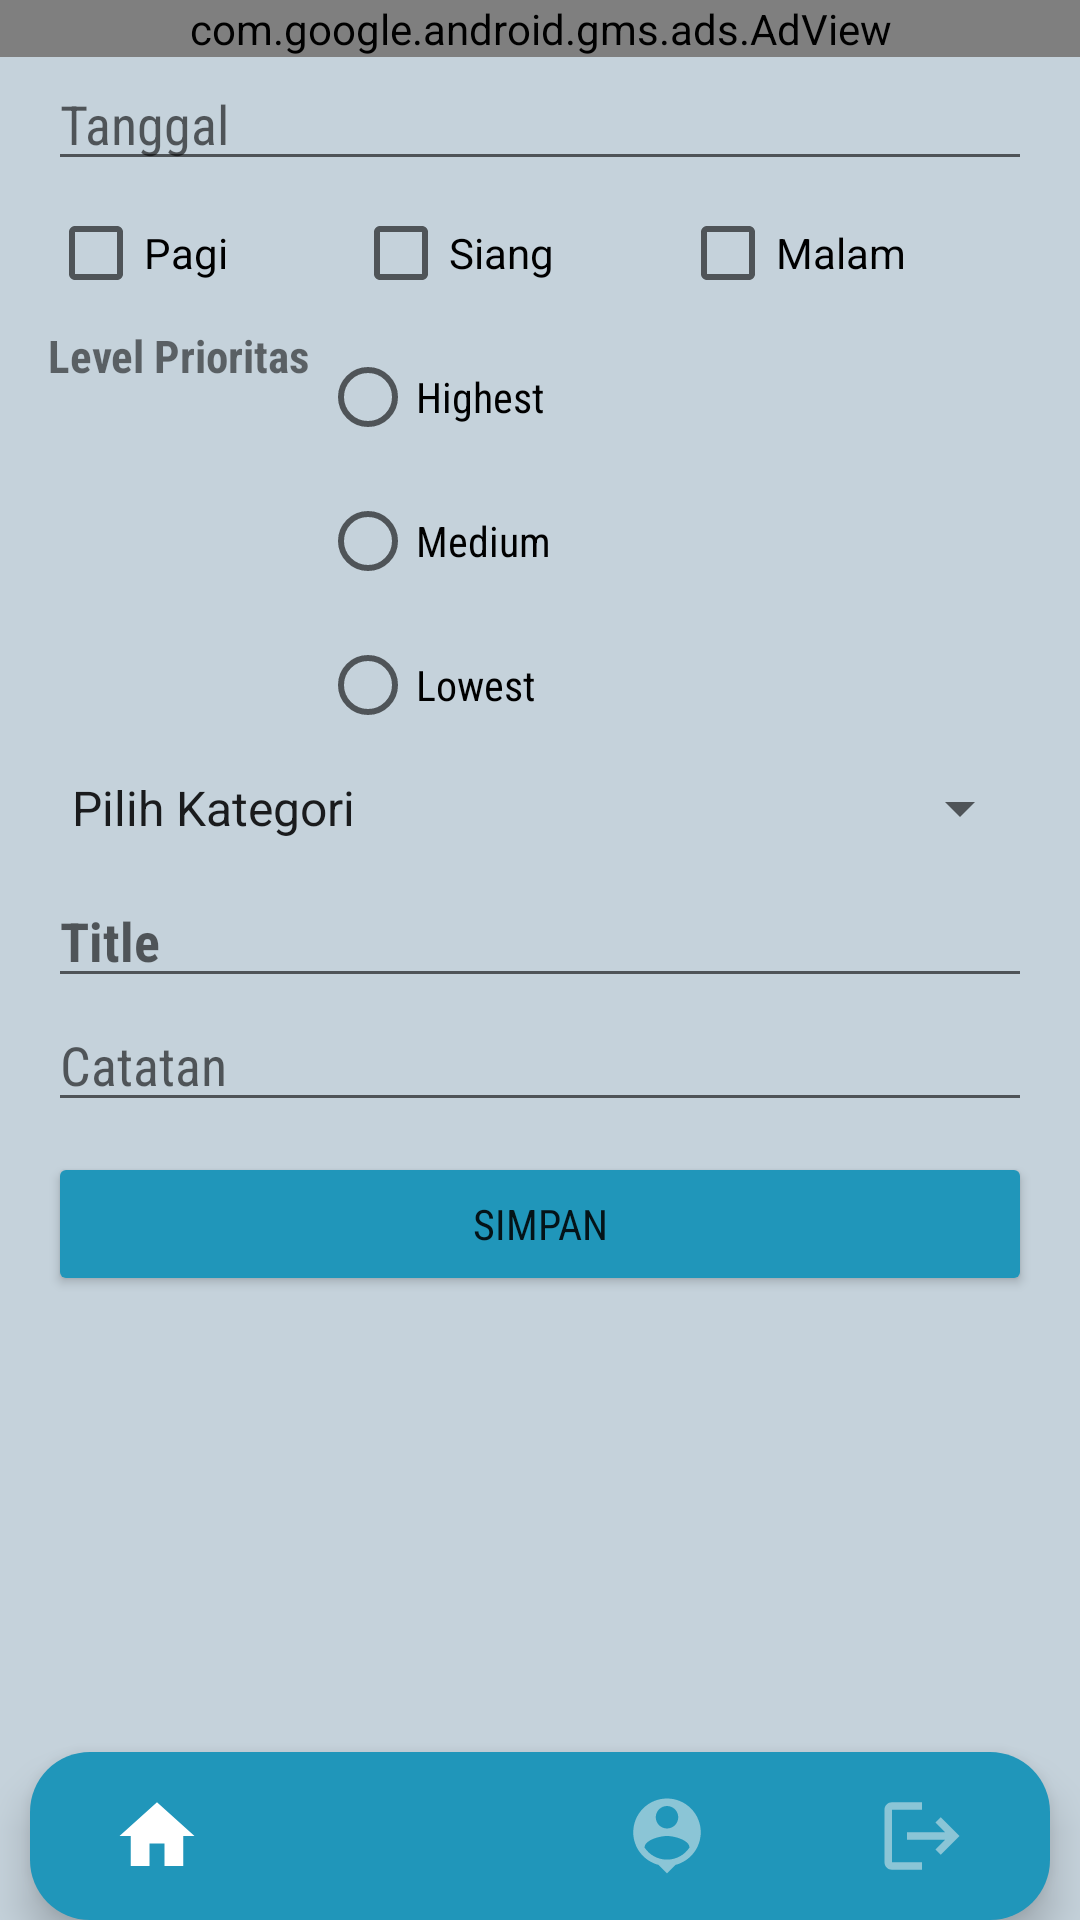

Here is an Android app screen rendered from its layout file. Give the layout XML and the strings, colors and styles it references.
<!-- AndroidManifest.xml: application theme Theme.MyDiary -->
<!-- res/layout/activity_tambah.xml -->
<?xml version="1.0" encoding="utf-8"?>
<RelativeLayout xmlns:android="http://schemas.android.com/apk/res/android"
    xmlns:app="http://schemas.android.com/apk/res-auto"
    xmlns:tools="http://schemas.android.com/tools"
    android:layout_width="match_parent"
    android:layout_height="match_parent"
    android:background="@color/grey"
    android:orientation="vertical">

    <ScrollView
        android:layout_width="match_parent"
        android:layout_height="wrap_content">

        <LinearLayout
            android:layout_width="match_parent"
            android:layout_height="wrap_content"
            android:focusable="true"
            android:focusableInTouchMode="true"
            android:orientation="vertical">

            <com.google.android.gms.ads.AdView xmlns:ads="http://schemas.android.com/apk/res-auto"
                android:id="@+id/adView"
                android:layout_width="match_parent"
                android:layout_height="wrap_content"
                android:layout_centerHorizontal="true"
                ads:adSize="BANNER"
                ads:adUnitId="ca-app-pub-2795621678161728/9471737087">

            </com.google.android.gms.ads.AdView>

            <EditText
                android:id="@+id/edtanggal"
                android:layout_width="match_parent"
                android:layout_height="wrap_content"
                android:layout_marginLeft="16dp"
                android:layout_marginRight="16dp"
                android:focusable="false"
                android:fontFamily="sans-serif-condensed"
                android:hint="Tanggal"
                android:importantForAutofill="no" />

            <TableRow
                android:layout_width="match_parent"
                android:layout_height="match_parent"
                android:layout_marginLeft="16dp"
                android:layout_marginRight="16dp">

                <CheckBox
                    android:id="@+id/checboxPagi"
                    android:layout_width="wrap_content"
                    android:layout_height="wrap_content"
                    android:layout_weight="1"
                    android:text="Pagi" />

                <CheckBox
                    android:id="@+id/checboxSiang"
                    android:layout_width="wrap_content"
                    android:layout_height="wrap_content"
                    android:layout_weight="1"
                    android:text="Siang" />

                <CheckBox
                    android:id="@+id/checkboxMalam"
                    android:layout_width="wrap_content"
                    android:layout_height="wrap_content"
                    android:layout_weight="1"
                    android:text="Malam" />
            </TableRow>

            <LinearLayout
                android:layout_width="match_parent"
                android:layout_height="wrap_content"
                android:layout_marginLeft="16dp"
                android:layout_marginRight="16dp"
                android:orientation="horizontal">

                <TextView
                    android:id="@+id/rbtext"
                    android:layout_width="wrap_content"
                    android:layout_height="match_parent"
                    android:fontFamily="sans-serif-condensed"
                    android:text="Level Prioritas "
                    android:textSize="15dp"
                    android:textStyle="bold" />

                <RadioGroup
                    android:id="@+id/rbGrup"
                    android:layout_width="match_parent"
                    android:layout_height="match_parent"
                    android:orientation="vertical">

                    <RadioButton
                        android:id="@+id/rbhigh"
                        android:layout_width="match_parent"
                        android:layout_height="wrap_content"
                        android:fontFamily="sans-serif-condensed"
                        android:text="Highest" />

                    <RadioButton
                        android:id="@+id/rbmedium"
                        android:layout_width="match_parent"
                        android:layout_height="wrap_content"
                        android:fontFamily="sans-serif-condensed"
                        android:text="Medium" />

                    <RadioButton
                        android:id="@+id/rblow"
                        android:layout_width="match_parent"
                        android:layout_height="wrap_content"
                        android:fontFamily="sans-serif-condensed"
                        android:text="Lowest" />
                </RadioGroup>
            </LinearLayout>

            <Spinner
                android:id="@+id/spkategori"
                android:layout_width="match_parent"
                android:layout_height="wrap_content"
                android:layout_marginLeft="16dp"
                android:layout_marginTop="5dp"
                android:layout_marginRight="16dp"
                android:layout_marginBottom="10dp"
                android:entries="@array/Kategori"
                android:focusable="true"
                tools:layout_editor_absoluteX="27dp"
                tools:layout_editor_absoluteY="343dp" />

            <EditText
                android:id="@+id/edjudul"
                android:layout_width="match_parent"
                android:layout_height="wrap_content"
                android:layout_marginLeft="16dp"
                android:layout_marginRight="16dp"
                android:fontFamily="sans-serif-condensed"
                android:hint="Title"
                android:importantForAutofill="no"
                android:textStyle="bold" />


            <EditText
                android:id="@+id/edcatatan"
                android:layout_width="match_parent"
                android:layout_height="wrap_content"
                android:layout_marginLeft="16dp"
                android:layout_marginRight="16dp"
                android:layout_marginBottom="10dp"
                android:fontFamily="sans-serif-condensed"
                android:hint="Catatan"
                android:importantForAutofill="no" />

            <Button
                android:id="@+id/btn_simpan"
                style="@style/ShapeAppearanceOverlay.Material3.Button"
                android:layout_width="match_parent"
                android:layout_height="wrap_content"
                android:layout_marginLeft="16dp"
                android:layout_marginRight="16dp"
                android:layout_marginBottom="70dp"
                android:backgroundTint="@color/blue"
                android:fontFamily="sans-serif-condensed"
                android:outlineAmbientShadowColor="@android:color/black"
                android:text="Simpan" />
        </LinearLayout>
    </ScrollView>

    <com.google.android.material.bottomnavigation.BottomNavigationView
        android:id="@+id/botom_nav"
        android:layout_width="match_parent"
        android:layout_height="wrap_content"
        android:layout_alignParentBottom="true"
        android:layout_marginLeft="10dp"
        android:layout_marginTop="10dp"
        android:layout_marginRight="10dp"
        android:background="@drawable/background_btn"
        android:elevation="3dp"
        app:itemIconSize="30dp"
        app:itemIconTint="@drawable/item_selected"
        app:itemRippleColor="@color/lightblue"
        app:labelVisibilityMode="unlabeled"
        app:menu="@menu/item_nav" />
</RelativeLayout>
<!-- resources referenced by this layout -->
<resources>
  <string-array name="Kategori">
          <item>Pilih Kategori</item>
          <item>keuangan</item>
          <item>pekerjaan</item>
          <item>sekolah</item>
          <item>hiburan</item>
  
      </string-array>
  <color name="blue">#2096ba</color>
  <color name="grey">#c5d2db</color>
  <color name="lightblue">#8bc5d6</color>
  <!-- drawable background_btn (drawable-hdpi) -->
  <?xml version="1.0" encoding="utf-8"?>
  <shape xmlns:android="http://schemas.android.com/apk/res/android" android:shape="rectangle" >
      <corners
          android:bottomLeftRadius="20dp"
          android:bottomRightRadius="20dp"
          android:topLeftRadius="20dp"
          android:topRightRadius="20dp"
          />
      <solid
          android:color="#2096ba"
          />
      <size
          android:width="182dp"
          android:height="30dp"
          />
  </shape>
  <!-- drawable item_selected (drawable) -->
  <?xml version="1.0" encoding="utf-8"?>
  <selector xmlns:android="http://schemas.android.com/apk/res/android">
  
      <item android:state_pressed="true" android:color="@color/white"/>
      <item android:state_checked="true" android:color="@color/white"/>
      <item android:color="@color/lightblue"/>
  
  </selector>
  <style name="Theme.MyDiary" parent="Theme.MaterialComponents.DayNight.DarkActionBar">
          
          <item name="colorPrimary">@color/blue</item>
          <item name="colorPrimaryVariant">@color/purple_700</item>
          <item name="colorOnPrimary">@color/white</item>
          
          <item name="colorSecondary">@color/blue</item>
          <item name="colorSecondaryVariant">@color/teal_700</item>
          <item name="colorOnSecondary">@color/black</item>
  
  
          
          <item name="android:statusBarColor" tools:targetApi="l">@color/black
          </item>
          
      </style>
  <color name="white">#FFFFFFFF</color>
  <color name="purple_700">#FF3700B3</color>
  <color name="teal_700">#FF018786</color>
  <color name="black">#FF000000</color>
</resources>
